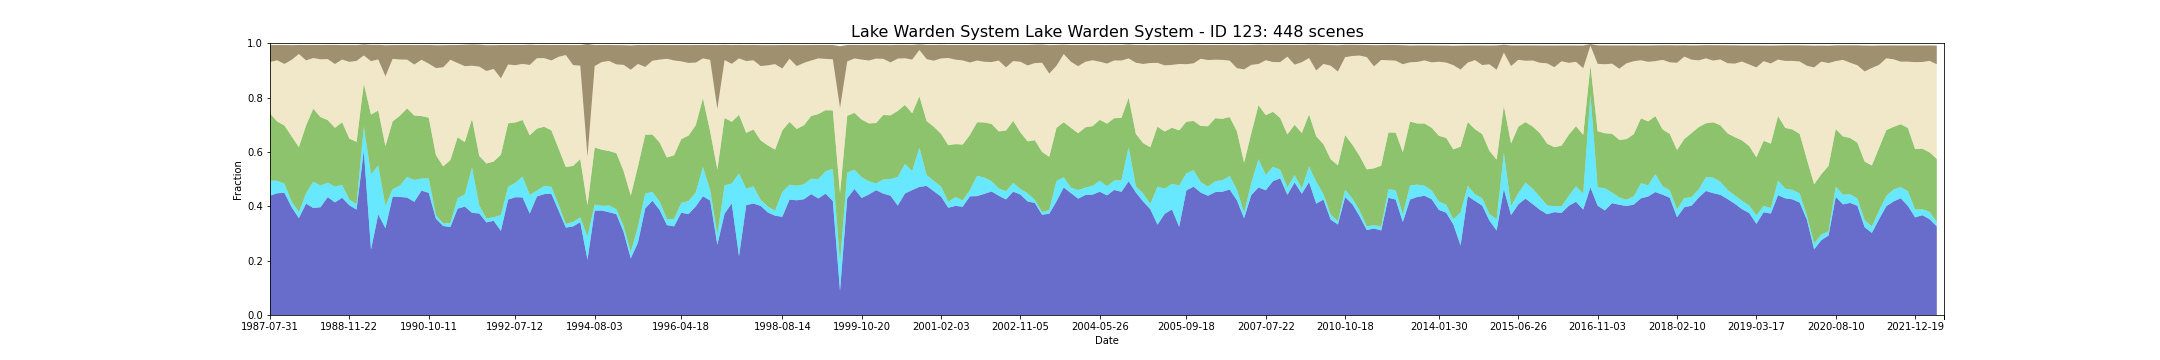

Values plotted in this chart, from the file beside it:
feature_id, water, wet, bs, pv, npv, pc_missing, date, s3_csv_path, display_time
123, 0.439, 0.05532, 0.06233, 0.2468, 0.1896, 0.0, 1987-07-31T01:06:43Z, s3://dea-public-data-dev/projects/WIT/Ra…, 1987-07-31
123, 0.439, 0.05532, 0.06233, 0.2468, 0.1896, 0.0, 1987-07-31T01:07:06Z, s3://dea-public-data-dev/projects/WIT/Ra…, 1987-07-31
123, 0.4479, 0.04594, 0.0564, 0.2181, 0.2251, 0.0, 1987-11-04T01:08:58Z, s3://dea-public-data-dev/projects/WIT/Ra…, 1987-11-04
123, 0.4479, 0.04594, 0.0564, 0.2181, 0.2251, 0.0, 1987-11-04T01:09:22Z, s3://dea-public-data-dev/projects/WIT/Ra…, 1987-11-04
123, 0.4494, 0.03381, 0.06971, 0.2139, 0.2266, 0.0, 1987-11-20T01:09:42Z, s3://dea-public-data-dev/projects/WIT/Ra…, 1987-11-20
123, 0.4494, 0.03381, 0.06971, 0.2139, 0.2266, 0.0, 1987-11-20T01:09:18Z, s3://dea-public-data-dev/projects/WIT/Ra…, 1987-11-20
123, 0.3965, 0.02119, 0.05415, 0.2395, 0.2815, 0.03801, 1988-02-08T01:10:39Z, s3://dea-public-data-dev/projects/WIT/Ra…, 1988-02-08
123, 0.3965, 0.02119, 0.05415, 0.2395, 0.2815, 0.03801, 1988-02-08T01:11:03Z, s3://dea-public-data-dev/projects/WIT/Ra…, 1988-02-08
123, 0.3564, 0.02216, 0.03322, 0.2391, 0.3428, 0.0, 1988-04-12T01:11:14Z, s3://dea-public-data-dev/projects/WIT/Ra…, 1988-04-12
123, 0.3564, 0.02216, 0.03322, 0.2391, 0.3428, 0.0, 1988-04-12T01:11:38Z, s3://dea-public-data-dev/projects/WIT/Ra…, 1988-04-12
123, 0.4097, 0.03819, 0.05645, 0.2497, 0.2393, 0.0003235, 1988-05-30T01:12:01Z, s3://dea-public-data-dev/projects/WIT/Ra…, 1988-05-30
123, 0.4097, 0.03819, 0.05645, 0.2497, 0.2393, 0.0003235, 1988-05-30T01:11:37Z, s3://dea-public-data-dev/projects/WIT/Ra…, 1988-05-30
123, 0.3939, 0.09657, 0.04795, 0.2686, 0.1864, 0.0, 1988-07-01T01:11:47Z, s3://dea-public-data-dev/projects/WIT/Ra…, 1988-07-01
123, 0.3939, 0.09657, 0.04795, 0.2686, 0.1864, 0.0, 1988-07-01T01:12:11Z, s3://dea-public-data-dev/projects/WIT/Ra…, 1988-07-01
123, 0.3965, 0.07991, 0.05269, 0.2518, 0.2125, 0.0, 1988-07-17T01:11:50Z, s3://dea-public-data-dev/projects/WIT/Ra…, 1988-07-17
123, 0.3965, 0.07991, 0.05269, 0.2518, 0.2125, 0.0, 1988-07-17T01:12:14Z, s3://dea-public-data-dev/projects/WIT/Ra…, 1988-07-17
123, 0.4338, 0.05273, 0.0522, 0.2305, 0.2244, 0.0, 1988-09-03T01:11:56Z, s3://dea-public-data-dev/projects/WIT/Ra…, 1988-09-03
123, 0.4338, 0.05273, 0.0522, 0.2305, 0.2244, 0.0, 1988-09-03T01:12:20Z, s3://dea-public-data-dev/projects/WIT/Ra…, 1988-09-03
123, 0.4142, 0.05873, 0.0703, 0.2157, 0.2348, 0.02766, 1988-09-19T01:11:52Z, s3://dea-public-data-dev/projects/WIT/Ra…, 1988-09-19
123, 0.4142, 0.05873, 0.0703, 0.2157, 0.2348, 0.02766, 1988-09-19T01:12:16Z, s3://dea-public-data-dev/projects/WIT/Ra…, 1988-09-19
123, 0.4313, 0.04691, 0.0534, 0.231, 0.2306, 0.0, 1988-10-05T01:12:11Z, s3://dea-public-data-dev/projects/WIT/Ra…, 1988-10-05
123, 0.4313, 0.04691, 0.0534, 0.231, 0.2306, 0.0, 1988-10-05T01:11:47Z, s3://dea-public-data-dev/projects/WIT/Ra…, 1988-10-05
123, 0.4035, 0.02153, 0.06167, 0.2238, 0.2826, 0.03073, 1988-11-22T01:11:44Z, s3://dea-public-data-dev/projects/WIT/Ra…, 1988-11-22
123, 0.4035, 0.02153, 0.06167, 0.2238, 0.2826, 0.03073, 1988-11-22T01:12:08Z, s3://dea-public-data-dev/projects/WIT/Ra…, 1988-11-22
123, 0.3878, 0.02025, 0.05808, 0.2291, 0.2977, 0.0495, 1988-12-08T01:11:59Z, s3://dea-public-data-dev/projects/WIT/Ra…, 1988-12-08
123, 0.3878, 0.02025, 0.05808, 0.2291, 0.2977, 0.0495, 1988-12-08T01:11:35Z, s3://dea-public-data-dev/projects/WIT/Ra…, 1988-12-08
123, 0.6056, 0.0868, 0.0407, 0.1589, 0.1037, 0.02346, 1989-06-18T01:09:22Z, s3://dea-public-data-dev/projects/WIT/Ra…, 1989-06-18
123, 0.6056, 0.0868, 0.0407, 0.1589, 0.1037, 0.02346, 1989-06-18T01:08:58Z, s3://dea-public-data-dev/projects/WIT/Ra…, 1989-06-18
123, 0.241, 0.2773, 0.05995, 0.2191, 0.1966, 0.0, 1989-07-20T01:08:48Z, s3://dea-public-data-dev/projects/WIT/Ra…, 1989-07-20
123, 0.241, 0.2773, 0.05995, 0.2191, 0.1966, 0.0, 1989-07-20T01:08:24Z, s3://dea-public-data-dev/projects/WIT/Ra…, 1989-07-20
123, 0.3699, 0.1805, 0.05363, 0.202, 0.1878, 0.0, 1989-08-05T01:08:29Z, s3://dea-public-data-dev/projects/WIT/Ra…, 1989-08-05
123, 0.3699, 0.1805, 0.05363, 0.202, 0.1878, 0.0, 1989-08-05T01:08:05Z, s3://dea-public-data-dev/projects/WIT/Ra…, 1989-08-05
123, 0.3195, 0.08185, 0.1141, 0.2202, 0.2569, 0.0, 1989-12-27T01:04:16Z, s3://dea-public-data-dev/projects/WIT/Ra…, 1989-12-27
123, 0.4355, 0.02782, 0.05078, 0.2491, 0.2299, 0.0, 1990-04-18T01:01:46Z, s3://dea-public-data-dev/projects/WIT/Ra…, 1990-04-18
123, 0.4355, 0.02782, 0.05078, 0.2491, 0.2299, 0.0, 1990-04-18T01:01:22Z, s3://dea-public-data-dev/projects/WIT/Ra…, 1990-04-18
123, 0.4343, 0.04173, 0.05328, 0.2571, 0.2069, 0.0, 1990-06-05T01:01:19Z, s3://dea-public-data-dev/projects/WIT/Ra…, 1990-06-05
123, 0.4343, 0.04173, 0.05328, 0.2571, 0.2069, 0.0, 1990-06-05T01:01:43Z, s3://dea-public-data-dev/projects/WIT/Ra…, 1990-06-05
123, 0.4321, 0.0757, 0.05389, 0.2524, 0.1795, 0.0, 1990-06-21T01:01:18Z, s3://dea-public-data-dev/projects/WIT/Ra…, 1990-06-21
123, 0.4321, 0.0757, 0.05389, 0.2524, 0.1795, 0.0, 1990-06-21T01:01:41Z, s3://dea-public-data-dev/projects/WIT/Ra…, 1990-06-21
123, 0.4165, 0.08046, 0.07171, 0.2368, 0.1877, 0.01893, 1990-07-23T01:01:12Z, s3://dea-public-data-dev/projects/WIT/Ra…, 1990-07-23
123, 0.4165, 0.08046, 0.07171, 0.2368, 0.1877, 0.01893, 1990-07-23T01:01:36Z, s3://dea-public-data-dev/projects/WIT/Ra…, 1990-07-23
123, 0.4576, 0.04432, 0.0542, 0.23, 0.2071, 0.0, 1990-09-25T01:00:53Z, s3://dea-public-data-dev/projects/WIT/Ra…, 1990-09-25
123, 0.4576, 0.04432, 0.0542, 0.23, 0.2071, 0.0, 1990-09-25T01:01:17Z, s3://dea-public-data-dev/projects/WIT/Ra…, 1990-09-25
123, 0.4495, 0.05292, 0.0687, 0.2236, 0.1987, 0.0647, 1990-10-11T01:00:44Z, s3://dea-public-data-dev/projects/WIT/Ra…, 1990-10-11
123, 0.4495, 0.05292, 0.0687, 0.2236, 0.1987, 0.0647, 1990-10-11T01:01:08Z, s3://dea-public-data-dev/projects/WIT/Ra…, 1990-10-11
123, 0.3542, 0.01319, 0.08393, 0.2207, 0.3205, 0.08023, 1991-02-16T01:01:59Z, s3://dea-public-data-dev/projects/WIT/Ra…, 1991-02-16
123, 0.3542, 0.01319, 0.08393, 0.2207, 0.3205, 0.08023, 1991-02-16T01:02:23Z, s3://dea-public-data-dev/projects/WIT/Ra…, 1991-02-16
123, 0.3273, 0.009407, 0.08141, 0.2101, 0.3645, 0.05419, 1991-04-05T01:03:12Z, s3://dea-public-data-dev/projects/WIT/Ra…, 1991-04-05
123, 0.3273, 0.009407, 0.08141, 0.2101, 0.3645, 0.05419, 1991-04-05T01:02:48Z, s3://dea-public-data-dev/projects/WIT/Ra…, 1991-04-05
123, 0.3237, 0.01488, 0.05417, 0.2311, 0.3694, 0.0, 1991-05-23T01:03:42Z, s3://dea-public-data-dev/projects/WIT/Ra…, 1991-05-23
123, 0.3913, 0.03769, 0.0662, 0.225, 0.2731, 0.0, 1991-07-26T01:04:36Z, s3://dea-public-data-dev/projects/WIT/Ra…, 1991-07-26
123, 0.3913, 0.03769, 0.0662, 0.225, 0.2731, 0.0, 1991-07-26T01:05:00Z, s3://dea-public-data-dev/projects/WIT/Ra…, 1991-07-26
123, 0.3988, 0.04518, 0.07886, 0.1922, 0.2793, 0.02248, 1991-08-11T01:05:03Z, s3://dea-public-data-dev/projects/WIT/Ra…, 1991-08-11
123, 0.3988, 0.04518, 0.07886, 0.1922, 0.2793, 0.02248, 1991-08-11T01:04:39Z, s3://dea-public-data-dev/projects/WIT/Ra…, 1991-08-11
123, 0.3758, 0.167, 0.07818, 0.1791, 0.1952, 0.02087, 1991-08-27T01:04:47Z, s3://dea-public-data-dev/projects/WIT/Ra…, 1991-08-27
123, 0.3758, 0.167, 0.07818, 0.1791, 0.1952, 0.02087, 1991-08-27T01:05:11Z, s3://dea-public-data-dev/projects/WIT/Ra…, 1991-08-27
123, 0.3735, 0.02955, 0.08094, 0.1824, 0.3284, 0.003559, 1991-10-30T01:05:41Z, s3://dea-public-data-dev/projects/WIT/Ra…, 1991-10-30
123, 0.3735, 0.02955, 0.08094, 0.1824, 0.3284, 0.003559, 1991-10-30T01:05:17Z, s3://dea-public-data-dev/projects/WIT/Ra…, 1991-10-30
123, 0.3406, 0.01443, 0.09477, 0.2022, 0.3406, 0.09188, 1991-12-17T01:05:31Z, s3://dea-public-data-dev/projects/WIT/Ra…, 1991-12-17
123, 0.3406, 0.01443, 0.09477, 0.2022, 0.3406, 0.09188, 1991-12-17T01:05:55Z, s3://dea-public-data-dev/projects/WIT/Ra…, 1991-12-17
... 388 more rows
